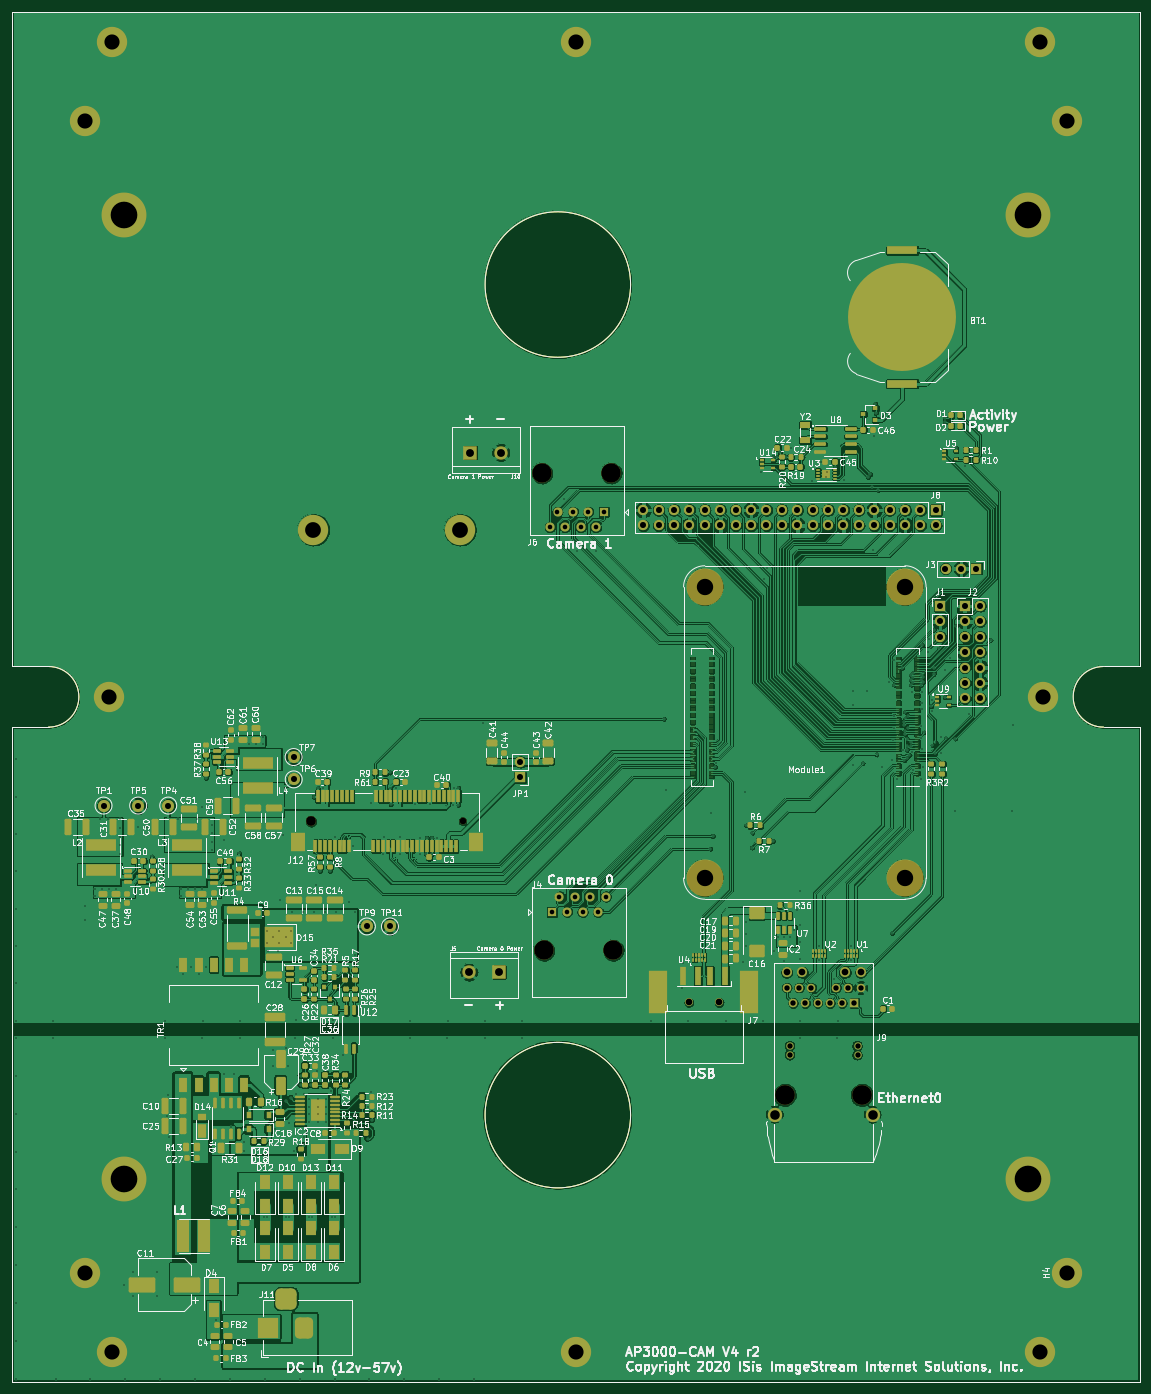
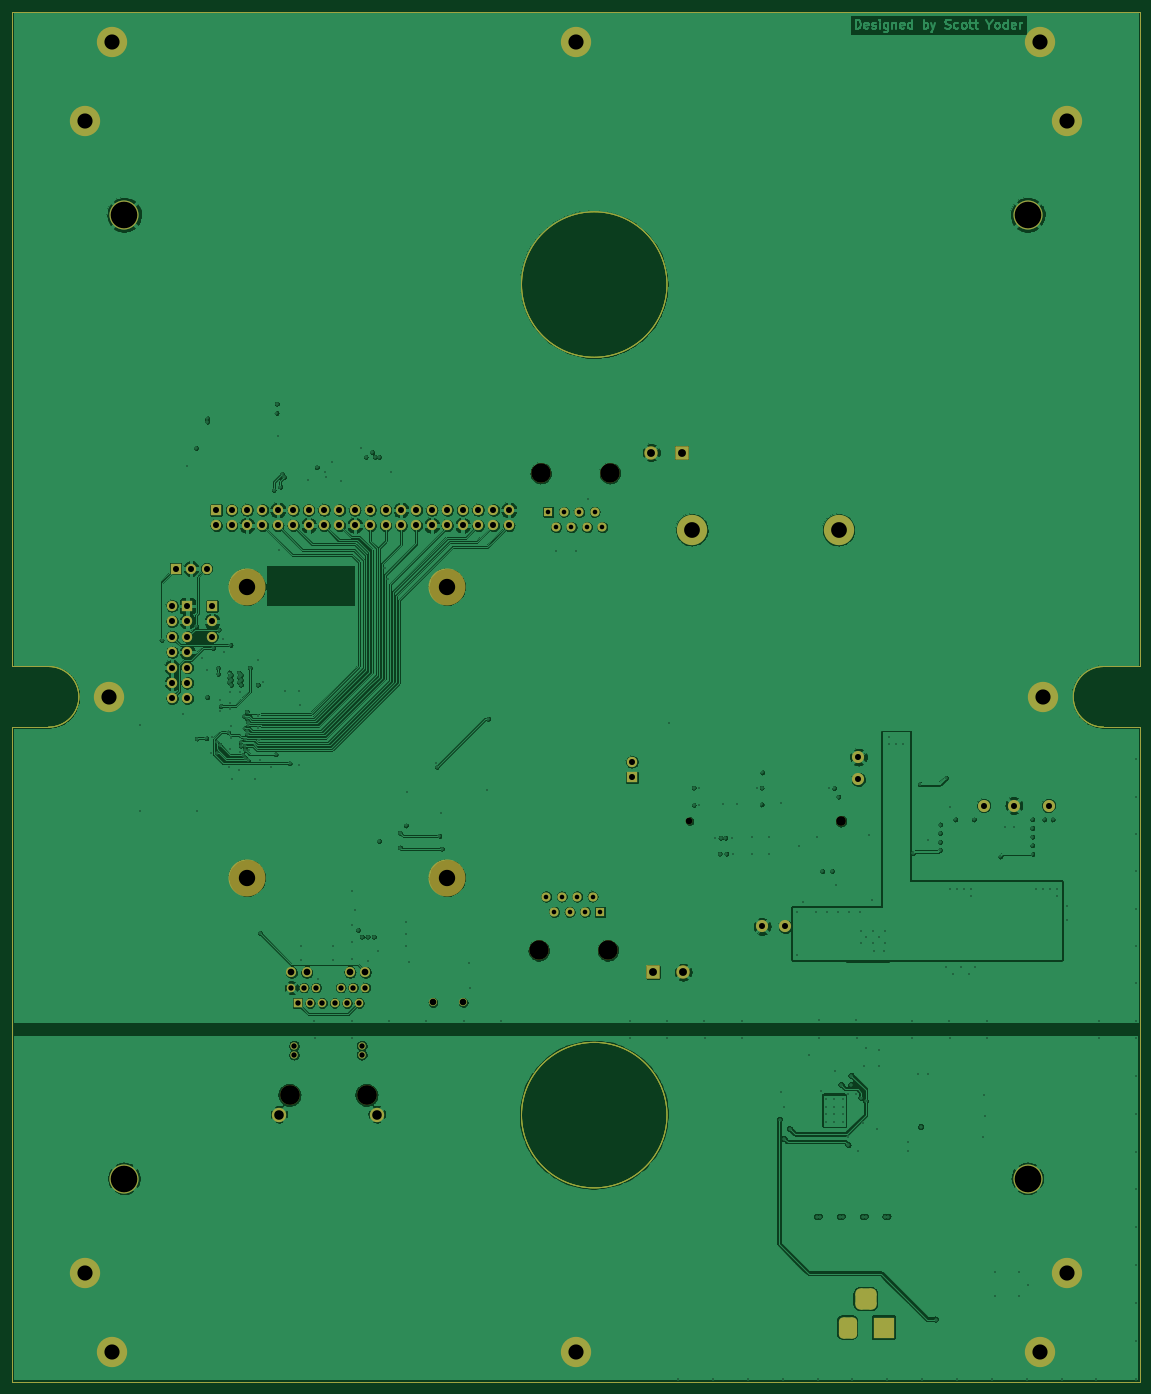
Circuit board: 11 layer files. Board 186.0 x 226.0 mm.
- bottom_copper: AP3000-B_Cu.gbr (925897 bytes)
- bottom_mask: AP3000-B_Mask.gbr (7067 bytes)
- outline: AP3000-Edge_Cuts.gbr (1320 bytes)
- top_copper: AP3000-F_Cu.gbr (1441823 bytes)
- top_mask: AP3000-F_Mask.gbr (29385 bytes)
- paste: AP3000-F_Paste.gbr (24192 bytes)
- top_silk: AP3000-F_Silkscreen.gbr (215653 bytes)
- inner_copper: AP3000-In1_Cu.gbr (1152214 bytes)
- inner_copper: AP3000-In2_Cu.gbr (1075242 bytes)
- drill: AP3000-NPTH.drl (676 bytes)
- drill: AP3000-PTH.drl (8092 bytes)

=== bottom_copper: AP3000-B_Cu.gbr (925897 bytes, source omitted) ===
=== bottom_mask: AP3000-B_Mask.gbr (7067 bytes, source omitted) ===
=== outline: AP3000-Edge_Cuts.gbr ===
G04 #@! TF.GenerationSoftware,KiCad,Pcbnew,5.99.0-unknown-912657dd23~106~ubuntu20.04.1*
G04 #@! TF.CreationDate,2020-12-28T09:02:07-06:00*
G04 #@! TF.ProjectId,AP3000,41503330-3030-42e6-9b69-6361645f7063,rev?*
G04 #@! TF.SameCoordinates,Original*
G04 #@! TF.FileFunction,Profile,NP*
%FSLAX46Y46*%
G04 Gerber Fmt 4.6, Leading zero omitted, Abs format (unit mm)*
G04 Created by KiCad (PCBNEW 5.99.0-unknown-912657dd23~106~ubuntu20.04.1) date 2020-12-28 09:02:07*
%MOMM*%
%LPD*%
G01*
G04 APERTURE LIST*
G04 #@! TA.AperFunction,Profile*
%ADD10C,0.100000*%
G04 #@! TD*
G04 APERTURE END LIST*
D10*
X186000000Y0D02*
X186000000Y-108000000D01*
X6000000Y-118000000D02*
X0Y-118000000D01*
X180000000Y-108000000D02*
X186000000Y-108000000D01*
X186000000Y-118000000D02*
X186000000Y-226000000D01*
X0Y-226000000D02*
X0Y-118000000D01*
X102000000Y-45000000D02*
G75*
G03*
X102000000Y-45000000I-12000000J0D01*
G01*
X102000000Y-181992000D02*
G75*
G03*
X102000000Y-181992000I-12000000J0D01*
G01*
X6000000Y-108000000D02*
X0Y-108000000D01*
X0Y0D02*
X186000000Y0D01*
X180000000Y-118000000D02*
X186000000Y-118000000D01*
X0Y-108000000D02*
X0Y0D01*
X0Y-226000000D02*
X186000000Y-226000000D01*
X6000000Y-108000000D02*
G75*
G02*
X6000000Y-118000000I0J-5000000D01*
G01*
X180000000Y-118000000D02*
G75*
G02*
X180000000Y-108000000I0J5000000D01*
G01*
M02*

=== top_copper: AP3000-F_Cu.gbr (1441823 bytes, source omitted) ===
=== top_mask: AP3000-F_Mask.gbr (29385 bytes, source omitted) ===
=== paste: AP3000-F_Paste.gbr (24192 bytes, source omitted) ===
=== top_silk: AP3000-F_Silkscreen.gbr (215653 bytes, source omitted) ===
=== inner_copper: AP3000-In1_Cu.gbr (1152214 bytes, source omitted) ===
=== inner_copper: AP3000-In2_Cu.gbr (1075242 bytes, source omitted) ===
=== drill: AP3000-NPTH.drl ===
M48
; DRILL file {KiCad 5.99.0-unknown-912657dd23~106~ubuntu20.04.1} date Mon Dec 28 09:02:09 2020
; FORMAT={-:-/ absolute / inch / decimal}
; #@! TF.CreationDate,2020-12-28T09:02:09-06:00
; #@! TF.GenerationSoftware,Kicad,Pcbnew,5.99.0-unknown-912657dd23~106~ubuntu20.04.1
; #@! TF.FileFunction,NonPlated,1,4,NPTH
FMAT,2
INCH
T1C0.0433
T2C0.0630
T3C0.1024
T4C0.1063
T5C0.1260
T6C0.1280
%
G90
G05
T1
X2.9248Y-5.2563
X4.3937Y-6.4332
X4.5905Y-6.4332
T2
X1.9406Y-5.2563
T3
X1.9563Y-3.3646
X2.9091Y-3.3646
T4
X4.4976Y-3.7356
X4.4976Y-5.6254
X5.7969Y-3.7356
X5.7969Y-5.6254
T5
X3.4411Y-2.9972
X3.4539Y-6.0957
X3.8911Y-2.9972
X3.9039Y-6.0957
T6
X5.0197Y-7.037
X5.5197Y-7.037
T0
M30

=== drill: AP3000-PTH.drl (8092 bytes, source omitted) ===
